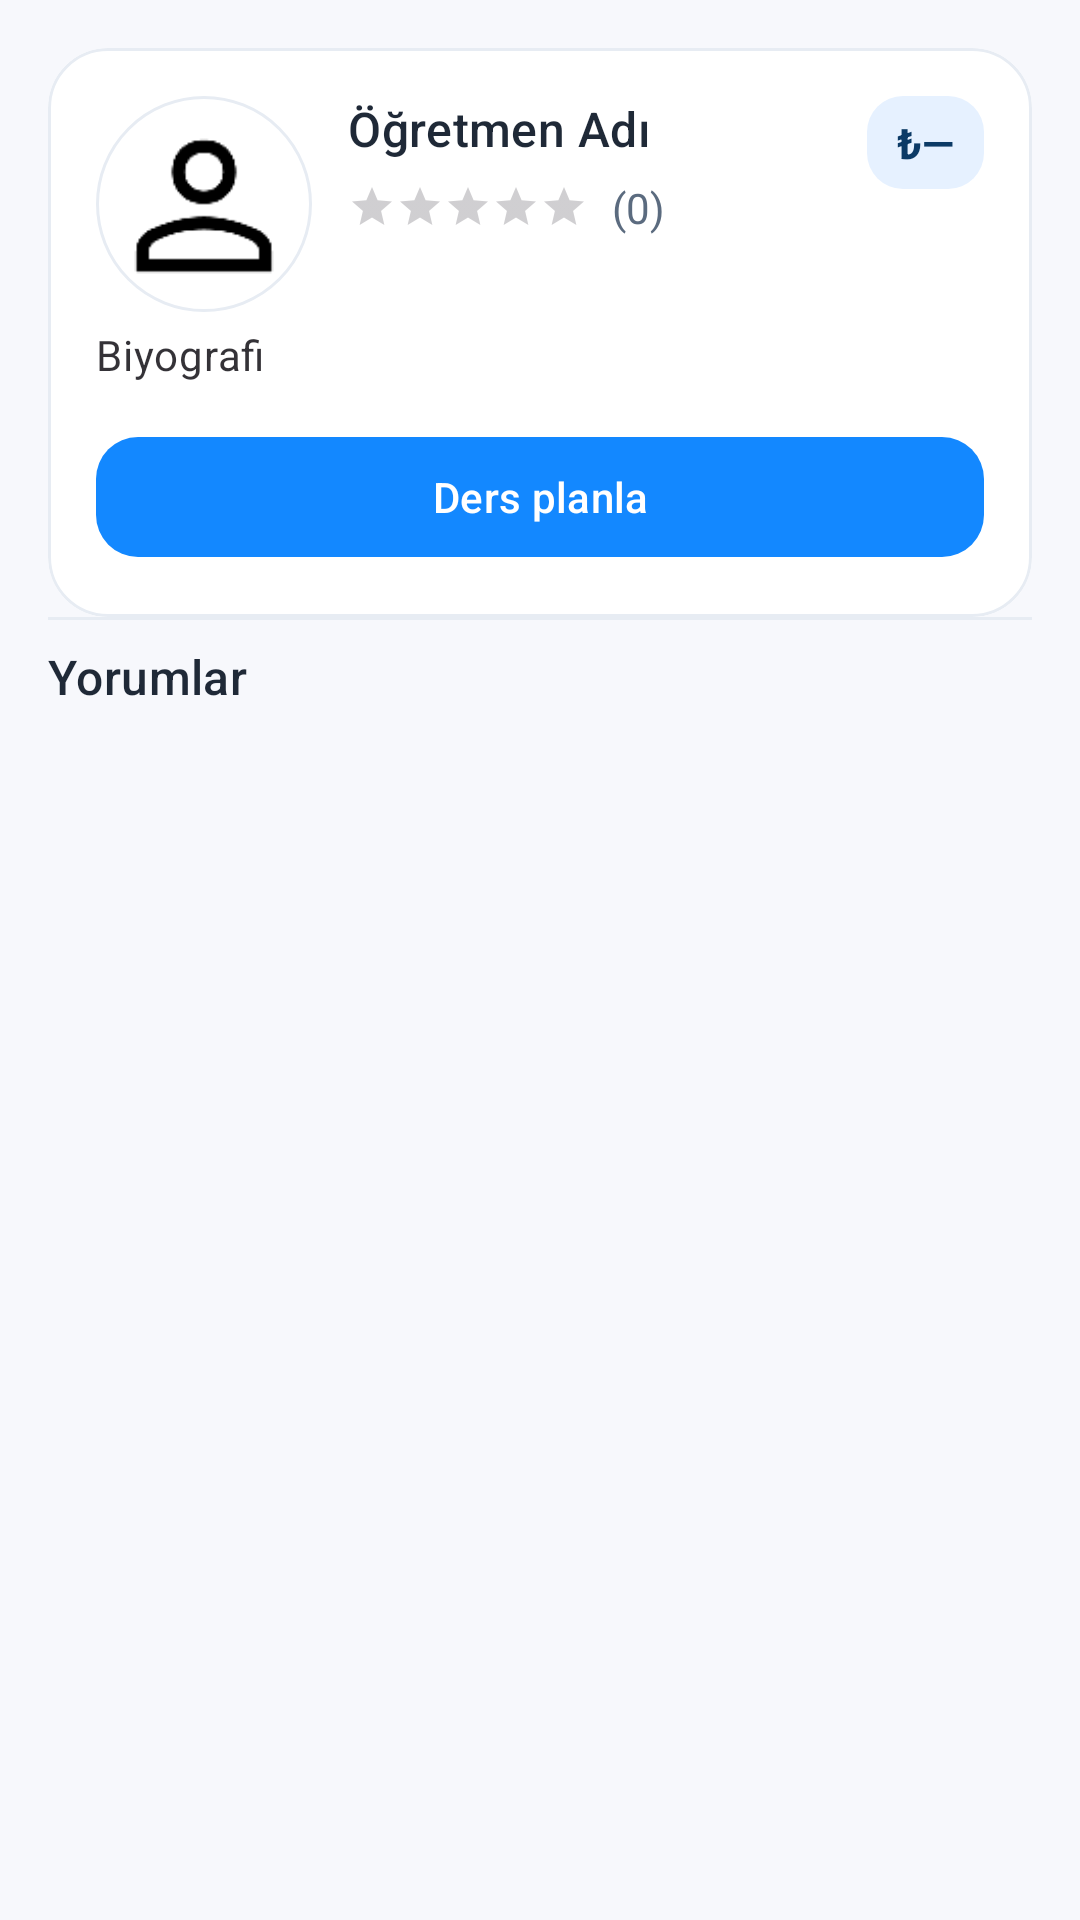

Reconstruct the res/layout file that produces this screen, plus the resources it refers to.
<!-- AndroidManifest.xml: application theme Theme.Material3.DayNight.NoActionBar -->
<!-- res/layout/sheet_teacher_detail.xml -->
<?xml version="1.0" encoding="utf-8"?>
<androidx.core.widget.NestedScrollView
    xmlns:android="http://schemas.android.com/apk/res/android"
    xmlns:app="http://schemas.android.com/apk/res-auto"
    android:fillViewport="true"
    android:background="@color/tutorist_surface"
    android:layout_width="match_parent"
    android:layout_height="match_parent">

    <LinearLayout
        android:orientation="vertical"
        android:padding="16dp"
        android:layout_width="match_parent"
        android:layout_height="wrap_content">

        
        <com.google.android.material.card.MaterialCardView
            android:layout_width="match_parent"
            android:layout_height="wrap_content"
            app:cardCornerRadius="20dp"
            app:strokeColor="@color/tutorist_surfaceVariant"
            app:cardBackgroundColor="@android:color/white">

            <androidx.constraintlayout.widget.ConstraintLayout
                android:layout_width="match_parent"
                android:layout_height="wrap_content"
                android:padding="16dp">

                
                <ImageView
                    android:id="@+id/img"
                    android:layout_width="72dp"
                    android:layout_height="72dp"
                    android:scaleType="centerCrop"
                    android:src="@drawable/person_100"
                    android:contentDescription="@null"
                    app:layout_constraintStart_toStartOf="parent"
                    app:layout_constraintTop_toTopOf="parent"
                    android:background="@drawable/bg_avatar_ring"
                    android:padding="2dp"/>

                
                <TextView
                    android:id="@+id/tvPrice"
                    android:layout_width="wrap_content"
                    android:layout_height="wrap_content"
                    android:text="₺—"
                    android:textStyle="bold"
                    android:paddingHorizontal="10dp"
                    android:paddingVertical="6dp"
                    android:textColor="@color/tutorist_onPrimaryContainer"
                    android:background="@drawable/bg_price_chip"
                    app:layout_constraintTop_toTopOf="parent"
                    app:layout_constraintEnd_toEndOf="parent"/>

                
                <TextView
                    android:id="@+id/tvName"
                    style="?attr/textAppearanceTitleMedium"
                    android:layout_width="0dp"
                    android:layout_height="wrap_content"
                    android:maxLines="1"
                    android:ellipsize="end"
                    android:text="Öğretmen Adı"
                    android:textColor="@color/tutorist_onSurface"
                    app:layout_constraintStart_toEndOf="@id/img"
                    app:layout_constraintEnd_toStartOf="@id/tvPrice"
                    app:layout_constraintTop_toTopOf="@id/img"
                    android:layout_marginStart="12dp"/>

                
                <LinearLayout
                    android:id="@+id/rowRating"
                    android:orientation="horizontal"
                    android:gravity="center_vertical"
                    android:layout_width="0dp"
                    android:layout_height="wrap_content"
                    app:layout_constraintStart_toEndOf="@id/img"
                    app:layout_constraintEnd_toEndOf="parent"
                    app:layout_constraintTop_toBottomOf="@id/tvName"
                    android:layout_marginStart="12dp"
                    android:layout_marginTop="6dp">

                    <RatingBar
                        android:id="@+id/ratingBar"
                        style="?android:attr/ratingBarStyleSmall"
                        android:isIndicator="true"
                        android:numStars="5"
                        android:stepSize="0.5"
                        android:layout_width="wrap_content"
                        android:layout_height="wrap_content"/>

                    <TextView
                        android:id="@+id/tvCount"
                        android:layout_marginStart="8dp"
                        android:text="(0)"
                        android:textColor="@color/tutorist_onSurfaceVariant"
                        android:layout_width="wrap_content"
                        android:layout_height="wrap_content"/>
                </LinearLayout>

                
                <TextView
                    android:id="@+id/tvBio"
                    style="?attr/textAppearanceBodyMedium"
                    android:layout_width="0dp"
                    android:layout_height="wrap_content"
                    android:text="Biyografi"
                    android:alpha="0.9"
                    android:layout_marginTop="30dp"
                    android:layout_marginStart="0dp"
                    app:layout_constraintTop_toBottomOf="@id/rowRating"
                    app:layout_constraintStart_toStartOf="parent"
                    app:layout_constraintEnd_toEndOf="parent"/>

                
                <com.google.android.material.button.MaterialButton
                    android:id="@+id/btnBook"
                    style="@style/Widget.Material3.Button"
                    android:layout_width="0dp"
                    android:layout_height="wrap_content"
                    android:text="Ders planla"
                    app:backgroundTint="@color/tutorist_primary"
                    android:textColor="@color/tutorist_onPrimary"
                    app:cornerRadius="14dp"
                    android:layout_marginTop="14dp"
                    app:layout_constraintTop_toBottomOf="@id/tvBio"
                    app:layout_constraintStart_toStartOf="parent"
                    app:layout_constraintEnd_toEndOf="parent"/>
            </androidx.constraintlayout.widget.ConstraintLayout>
        </com.google.android.material.card.MaterialCardView>

        
        <com.google.android.material.divider.MaterialDivider
            android:layout_width="match_parent"
            android:layout_height="1dp"
            app:dividerColor="@color/tutorist_surfaceVariant"
            android:layout_marginBottom="8dp"/>

        
        <TextView
            android:text="Yorumlar"
            style="?attr/textAppearanceTitleMedium"
            android:textColor="@color/tutorist_onSurface"
            android:layout_width="wrap_content"
            android:layout_height="wrap_content"
            android:layout_marginBottom="8dp"/>

        
        <androidx.recyclerview.widget.RecyclerView
            android:id="@+id/rvReviews"
            android:layout_width="match_parent"
            android:layout_height="wrap_content"
            android:nestedScrollingEnabled="false"/>
    </LinearLayout>
</androidx.core.widget.NestedScrollView>
<!-- resources referenced by this layout -->
<resources>
  <color name="tutorist_onPrimary">#FFFFFF</color>
  <color name="tutorist_onPrimaryContainer">#0B3A66</color>
  <color name="tutorist_onSurface">#1F2937</color>
  <color name="tutorist_onSurfaceVariant">#5B6B7F</color>
  <color name="tutorist_primary">#1388FF</color>
  <color name="tutorist_surface">#F7F8FC</color>
  <color name="tutorist_surfaceVariant">#E7ECF3</color>
  <!-- drawable bg_avatar_ring (drawable) -->
  <shape xmlns:android="http://schemas.android.com/apk/res/android" android:shape="oval">
      <stroke android:width="1dp" android:color="@color/tutorist_surfaceVariant"/>
      <solid android:color="@android:color/transparent"/>
  </shape>
  <!-- drawable bg_price_chip (drawable) -->
  <shape xmlns:android="http://schemas.android.com/apk/res/android" android:shape="rectangle">
      <corners android:radius="12dp"/>
      <solid android:color="@color/tutorist_primaryContainer"/>
  </shape>
  <!-- drawable person_100: png bitmap (drawable, 1540 bytes) -->
  <color name="tutorist_primaryContainer">#E6F1FF</color>
</resources>
